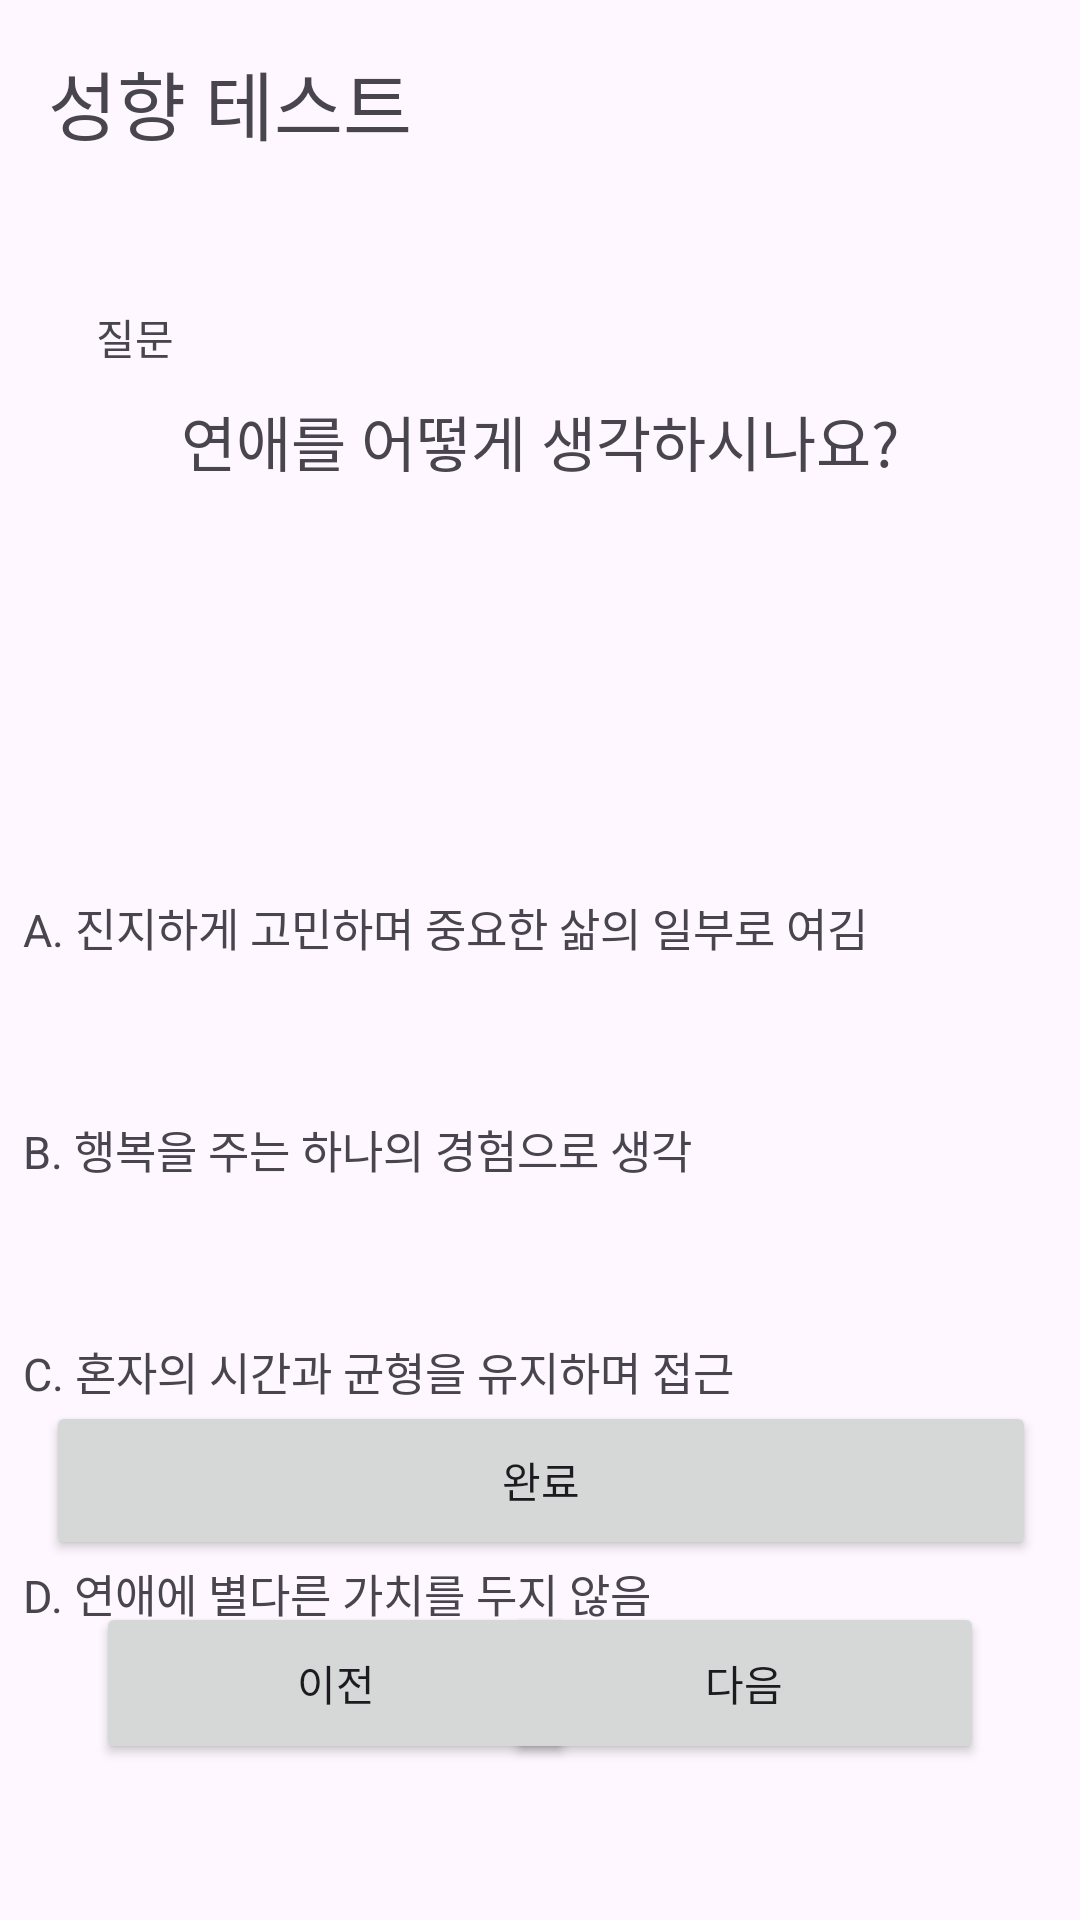

Here is an Android app screen rendered from its layout file. Give the layout XML and the strings, colors and styles it references.
<!-- AndroidManifest.xml: application theme Theme.EarringDiary -->
<!-- res/layout/activity_propensity_test.xml -->
<?xml version="1.0" encoding="utf-8"?>
<androidx.constraintlayout.widget.ConstraintLayout xmlns:android="http://schemas.android.com/apk/res/android"
    xmlns:app="http://schemas.android.com/apk/res-auto"
    xmlns:tools="http://schemas.android.com/tools"
    android:layout_width="match_parent"
    android:layout_height="match_parent"
    tools:context=".PropensityTest">

    <TextView
        android:id="@+id/textView8"
        android:layout_width="160dp"
        android:layout_height="54dp"
        android:layout_marginStart="16dp"
        android:layout_marginTop="16dp"
        android:text="성향 테스트"
        android:textSize="25dp"
        app:layout_constraintStart_toStartOf="parent"
        app:layout_constraintTop_toTopOf="parent" />

    <TextView
        android:id="@+id/Question"
        android:layout_width="345dp"
        android:layout_height="50dp"
        android:gravity="center"
        android:text="연애를 어떻게 생각하시나요?"
        android:textSize="20dp"
        app:layout_constraintEnd_toEndOf="parent"
        app:layout_constraintStart_toStartOf="parent"
        app:layout_constraintTop_toBottomOf="@+id/textView17" />

    <TextView
        android:id="@+id/textView17"
        android:layout_width="40dp"
        android:layout_height="20dp"
        android:layout_marginStart="32dp"
        android:layout_marginTop="32dp"
        android:text="질문 1. "
        app:layout_constraintStart_toStartOf="parent"
        app:layout_constraintTop_toBottomOf="@+id/textView8" />

    <TextView
        android:id="@+id/Answer_1"
        android:layout_width="345dp"
        android:layout_height="50dp"
        android:layout_marginTop="284dp"
        android:gravity="center_vertical"
        android:text="A. 진지하게 고민하며 중요한 삶의 일부로 여김"
        android:textSize="15dp"
        app:layout_constraintEnd_toEndOf="parent"
        app:layout_constraintHorizontal_bias="0.515"
        app:layout_constraintStart_toStartOf="parent"
        app:layout_constraintTop_toTopOf="parent" />

    <TextView
        android:id="@+id/Answer_3"
        android:layout_width="345dp"
        android:layout_height="50dp"
        android:layout_marginTop="24dp"
        android:gravity="center_vertical"
        android:text="C. 혼자의 시간과 균형을 유지하며 접근"
        android:textSize="15dp"
        app:layout_constraintEnd_toEndOf="parent"
        app:layout_constraintHorizontal_bias="0.515"
        app:layout_constraintStart_toStartOf="parent"
        app:layout_constraintTop_toBottomOf="@+id/Answer_2" />

    <TextView
        android:id="@+id/Answer_4"
        android:layout_width="345dp"
        android:layout_height="50dp"
        android:layout_marginTop="24dp"
        android:gravity="center_vertical"
        android:text="D. 연애에 별다른 가치를 두지 않음"
        android:textSize="15dp"
        app:layout_constraintEnd_toEndOf="parent"
        app:layout_constraintHorizontal_bias="0.515"
        app:layout_constraintStart_toStartOf="parent"
        app:layout_constraintTop_toBottomOf="@+id/Answer_3" />

    <TextView
        android:id="@+id/Answer_2"
        android:layout_width="345dp"
        android:layout_height="50dp"
        android:layout_marginTop="24dp"
        android:gravity="center_vertical"
        android:text="B. 행복을 주는 하나의 경험으로 생각"
        android:textSize="15dp"
        app:layout_constraintEnd_toEndOf="parent"
        app:layout_constraintHorizontal_bias="0.515"
        app:layout_constraintStart_toStartOf="parent"
        app:layout_constraintTop_toBottomOf="@+id/Answer_1" />

    <Button
        android:id="@+id/btn_next"
        android:layout_width="160dp"
        android:layout_height="54dp"
        android:layout_marginEnd="32dp"
        android:layout_marginBottom="52dp"
        android:text="다음"
        app:layout_constraintBottom_toBottomOf="parent"
        app:layout_constraintEnd_toEndOf="parent" />

    <Button
        android:id="@+id/btn_prev"
        android:layout_width="160dp"
        android:layout_height="54dp"
        android:layout_marginStart="32dp"
        android:layout_marginBottom="52dp"
        android:text="이전"
        app:layout_constraintBottom_toBottomOf="parent"
        app:layout_constraintStart_toStartOf="parent" />

    <Button
        android:id="@+id/btn_done"
        android:layout_width="330dp"
        android:layout_height="53dp"
        android:layout_marginBottom="120dp"
        android:text="완료"
        app:layout_constraintBottom_toBottomOf="parent"
        app:layout_constraintEnd_toEndOf="parent"
        app:layout_constraintHorizontal_bias="0.507"
        app:layout_constraintStart_toStartOf="parent" />
</androidx.constraintlayout.widget.ConstraintLayout>
<!-- resources referenced by this layout -->
<resources>
  <style name="Theme.EarringDiary" parent="Base.Theme.EarringDiary" />
  <style name="Base.Theme.EarringDiary" parent="Theme.Material3.DayNight.NoActionBar">
          
          
      </style>
</resources>
